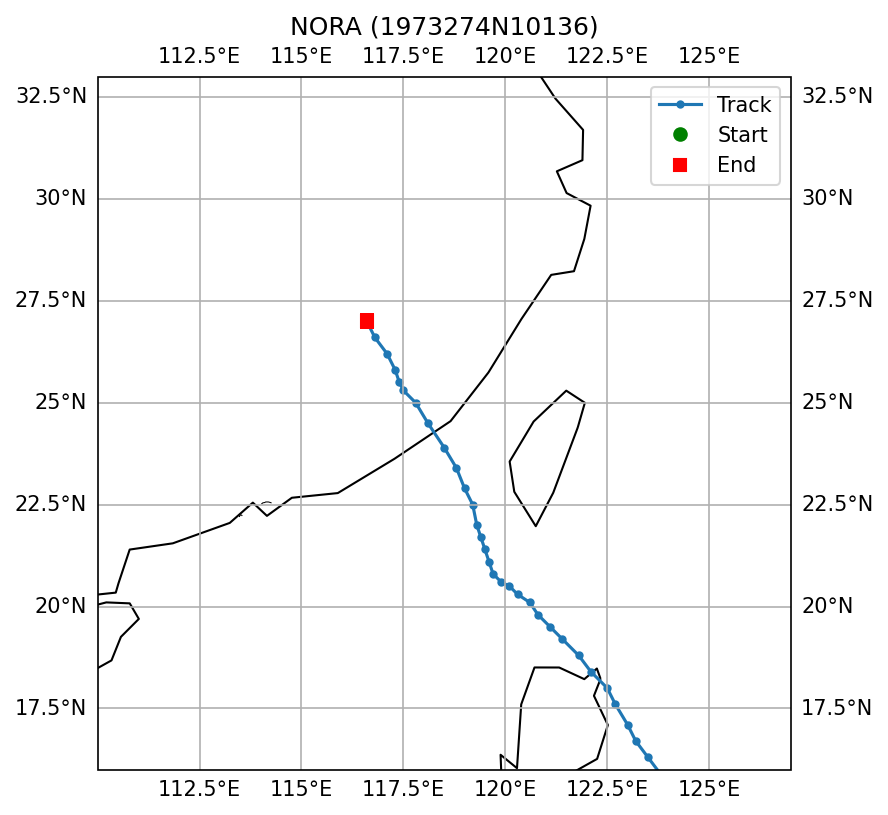

The data file committed next to this chart (first rows):
SID, NAME, ISO_TIME, LAT, LON, DIST2LAND, USA_WIND, USA_PRES, USA_R34_NE, USA_R34_SE, USA_R34_SW, USA_R34_NW, USA_RMW, CMA_CAT
1973274N10136, NORA, 1973-10-06 12:00:00, 14.8, 125.6, 163, 140.0, , , , , , , 6
1973274N10136, NORA, 1973-10-06 15:00:00, 14.9, 125.2, 139, 135.0, , , , , , , 6
1973274N10136, NORA, 1973-10-06 18:00:00, 15.1, 124.8, 134, 130.0, , , , , , , 6
1973274N10136, NORA, 1973-10-06 21:00:00, 15.3, 124.5, 147, 125.0, , , , , , , 6
1973274N10136, NORA, 1973-10-07 00:00:00, 15.6, 124.2, 179, 120.0, , , , , , , 6
1973274N10136, NORA, 1973-10-07 03:00:00, 15.9, 123.8, 174, 118.0, , , , , , , 6
1973274N10136, NORA, 1973-10-07 06:00:00, 16.3, 123.5, 125, 115.0, , , , , , , 6
1973274N10136, NORA, 1973-10-07 09:00:00, 16.7, 123.2, 77, 113.0, , , , , , , 6
1973274N10136, NORA, 1973-10-07 12:00:00, 17.1, 123.0, 54, 110.0, , , , , , , 6
1973274N10136, NORA, 1973-10-07 15:00:00, 17.6, 122.7, 46, 105.0, , , , , , , 6
1973274N10136, NORA, 1973-10-07 18:00:00, 18.0, 122.5, 33, 100.0, , , , , , , 6
1973274N10136, NORA, 1973-10-07 21:00:00, 18.4, 122.1, 0, 95.0, , , , , , , 6
1973274N10136, NORA, 1973-10-08 00:00:00, 18.8, 121.8, 49, 90.0, , , , , , , 5
1973274N10136, NORA, 1973-10-08 03:00:00, 19.2, 121.4, 78, 85.0, , , , , , , 5
1973274N10136, NORA, 1973-10-08 06:00:00, 19.5, 121.1, 102, 80.0, , , , , , , 5
1973274N10136, NORA, 1973-10-08 09:00:00, 19.8, 120.8, 134, 78.0, , , , , , , 5
1973274N10136, NORA, 1973-10-08 12:00:00, 20.1, 120.6, 169, 75.0, , , , , , , 4
1973274N10136, NORA, 1973-10-08 15:00:00, 20.3, 120.3, 183, 75.0, , , , , , , 4
1973274N10136, NORA, 1973-10-08 18:00:00, 20.5, 120.1, 168, 75.0, , , , , , , 4
1973274N10136, NORA, 1973-10-08 21:00:00, 20.6, 119.9, 167, 73.0, , , , , , , 4
1973274N10136, NORA, 1973-10-09 00:00:00, 20.8, 119.7, 160, 70.0, , , , , , , 4
1973274N10136, NORA, 1973-10-09 03:00:00, 21.1, 119.6, 144, 70.0, , , , , , , 4
1973274N10136, NORA, 1973-10-09 06:00:00, 21.4, 119.5, 136, 70.0, , , , , , , 4
1973274N10136, NORA, 1973-10-09 09:00:00, 21.7, 119.4, 128, 70.0, , , , , , , 4
1973274N10136, NORA, 1973-10-09 12:00:00, 22.0, 119.3, 117, 70.0, , , , , , , 4
1973274N10136, NORA, 1973-10-09 15:00:00, 22.5, 119.2, 107, 68.0, , , , , , , 4
1973274N10136, NORA, 1973-10-09 18:00:00, 22.9, 119.0, 114, 65.0, , , , , , , 4
1973274N10136, NORA, 1973-10-09 21:00:00, 23.4, 118.8, 113, 65.0, , , , , , , 4
1973274N10136, NORA, 1973-10-10 00:00:00, 23.9, 118.5, 60, 65.0, , , , , , , 4
1973274N10136, NORA, 1973-10-10 03:00:00, 24.5, 118.1, 0, 53.0, , , , , , , 4
1973274N10136, NORA, 1973-10-10 06:00:00, 25.0, 117.8, 0, 40.0, , , , , , , 3
1973274N10136, NORA, 1973-10-10 09:00:00, 25.3, 117.5, 0, 28.0, , , , , , , 3
1973274N10136, NORA, 1973-10-10 12:00:00, 25.5, 117.4, 0, 15.0, , , , , , , 0
1973274N10136, NORA, 1973-10-10 15:00:00, 25.8, 117.3, 0, 15.0, , , , , , , 0
1973274N10136, NORA, 1973-10-10 18:00:00, 26.2, 117.1, 0, 15.0, , , , , , , 
1973274N10136, NORA, 1973-10-10 21:00:00, 26.6, 116.8, 0, 13.0, , , , , , , 
1973274N10136, NORA, 1973-10-11 00:00:00, 27.0, 116.6, 0, 10.0, , , , , , , 
